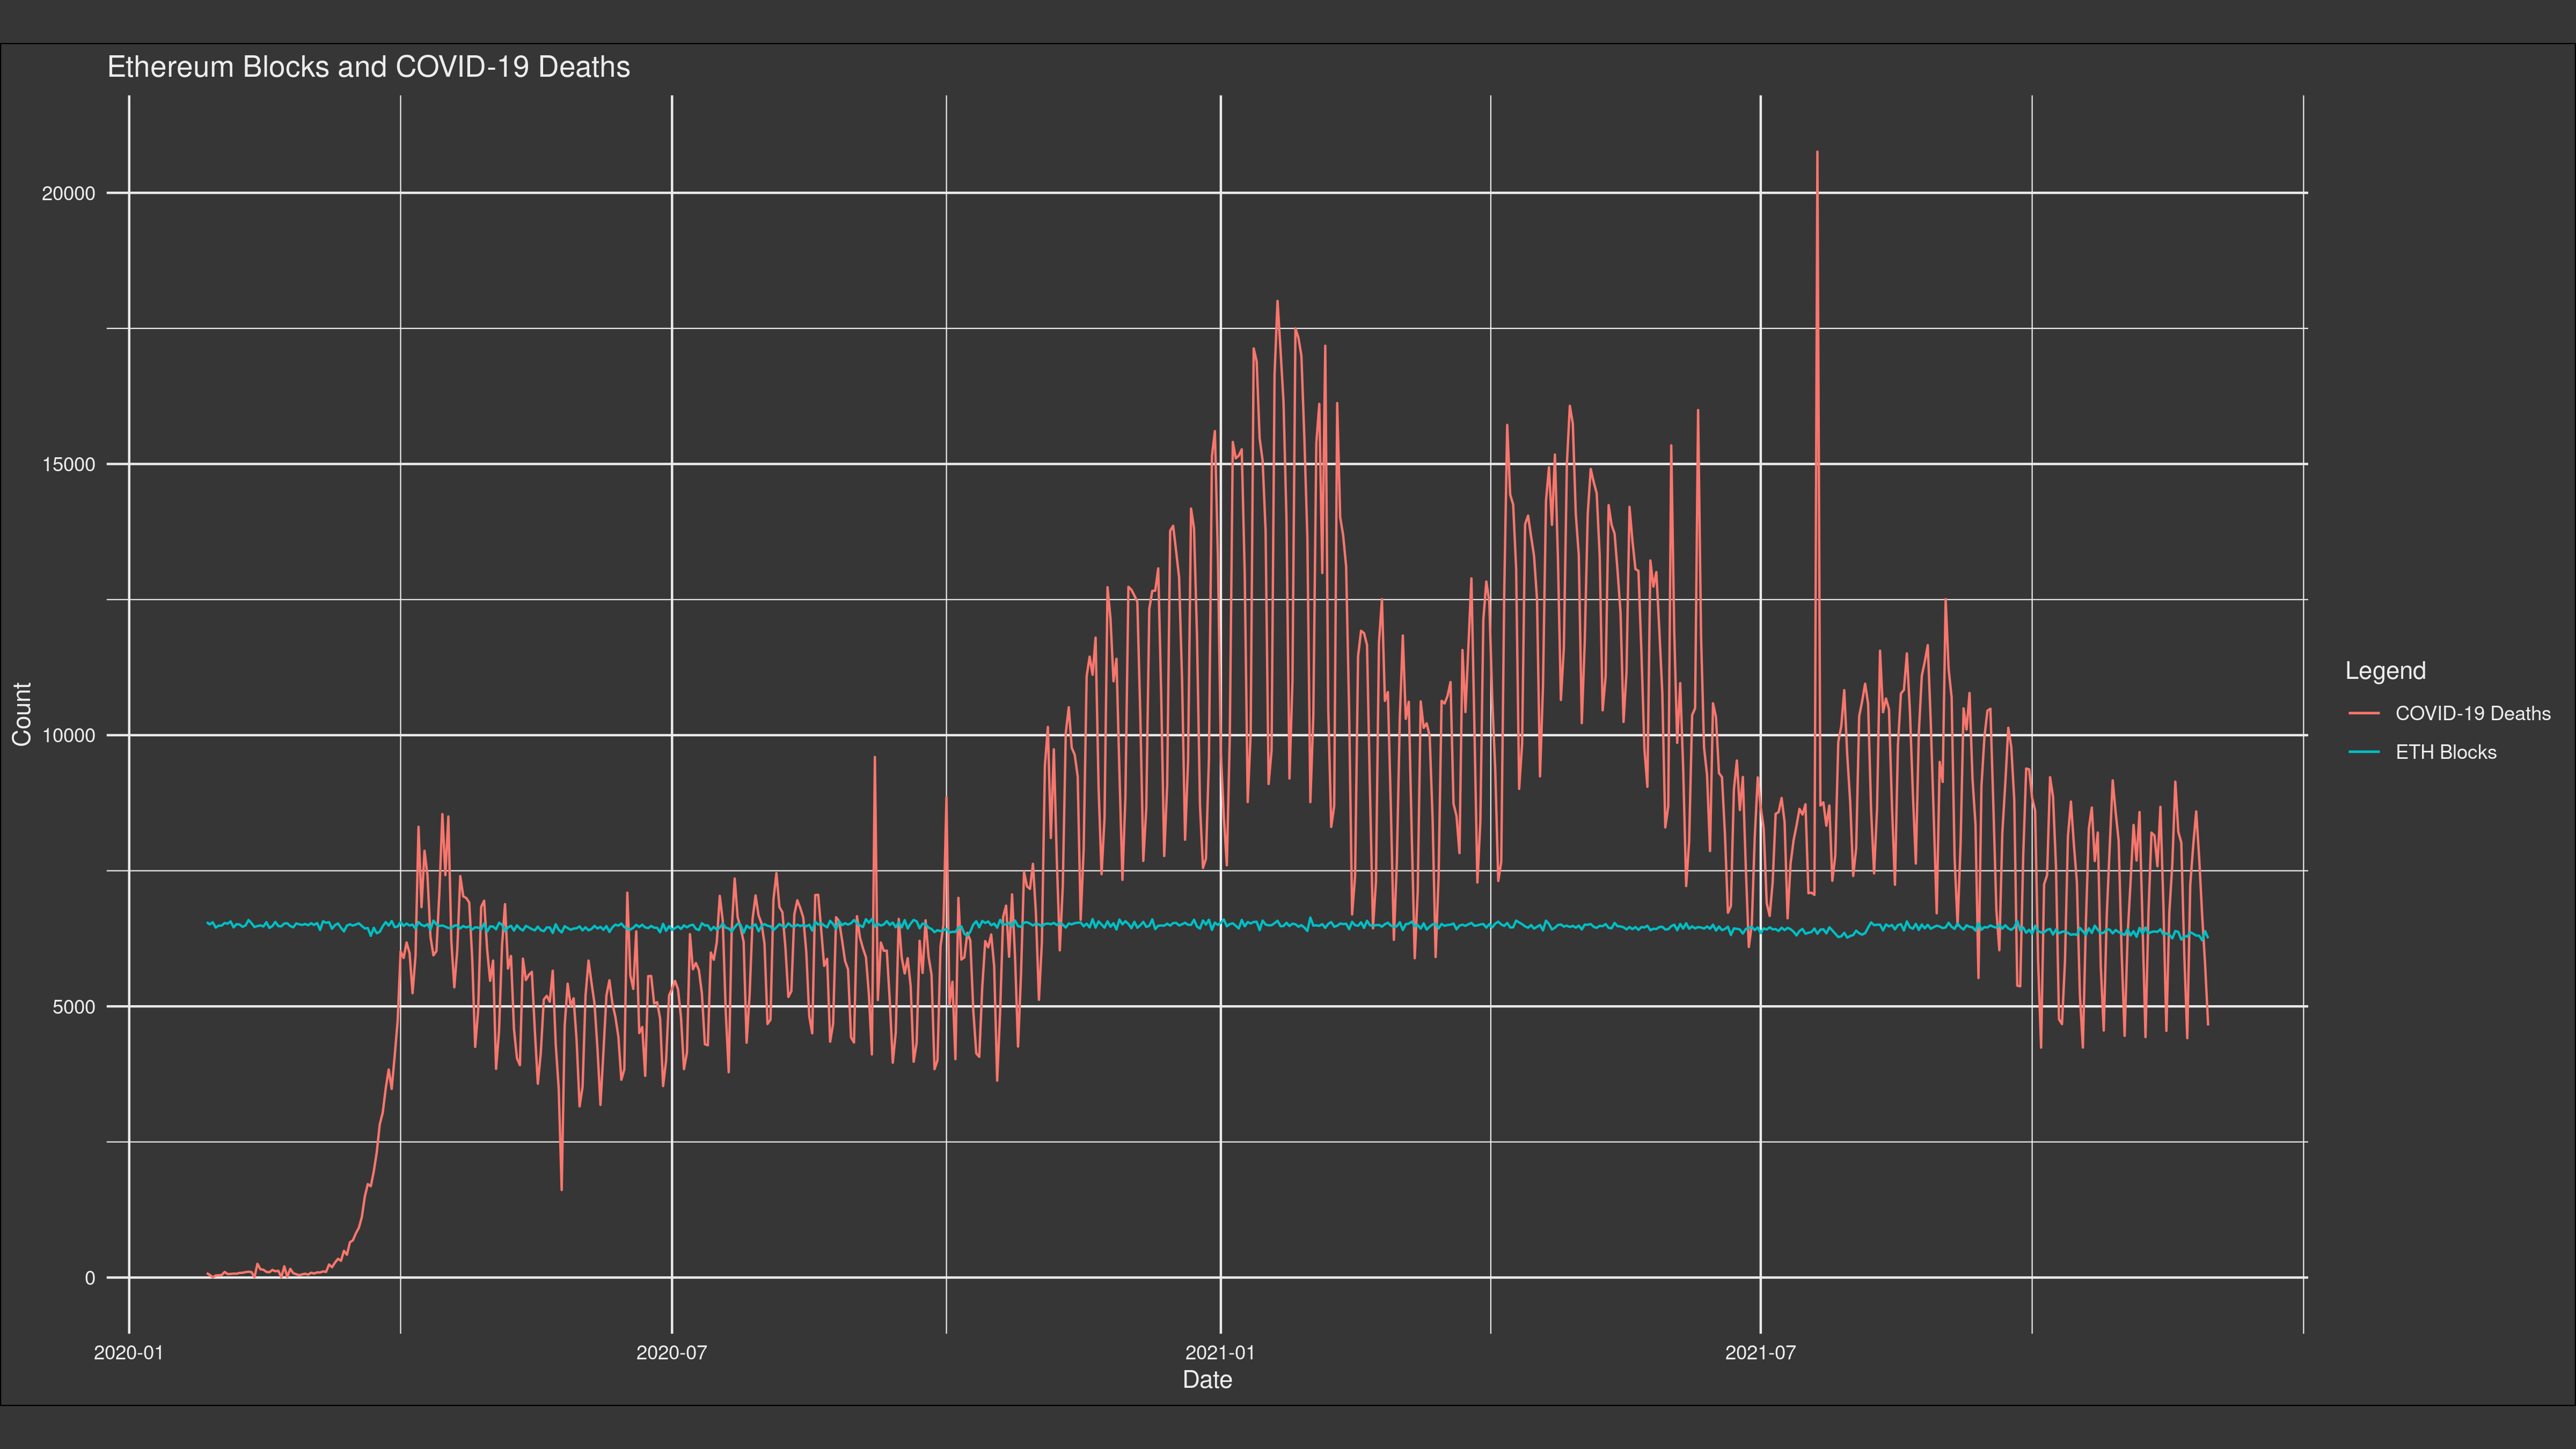

The table this chart was drawn from, first rows:
date, deaths, eth_blocks
1, 2020-01-27, 82, 6552
2, 2020-01-28, 49, 6511
3, 2020-01-29, 2, 6551
4, 2020-01-30, 38, 6452
5, 2020-01-31, 42, 6489
6, 2020-02-01, 46, 6488
7, 2020-02-02, 103, 6537
8, 2020-02-03, 64, 6524
9, 2020-02-04, 66, 6566
10, 2020-02-05, 72, 6456
11, 2020-02-06, 70, 6516
12, 2020-02-07, 85, 6509
13, 2020-02-08, 87, 6467
14, 2020-02-09, 100, 6491
15, 2020-02-10, 107, 6592
16, 2020-02-11, 100, 6534
17, 2020-02-12, 5, 6463
18, 2020-02-13, 253, 6481
19, 2020-02-14, 152, 6493
20, 2020-02-15, 143, 6472
21, 2020-02-16, 104, 6552
22, 2020-02-17, 98, 6447
23, 2020-02-18, 140, 6480
24, 2020-02-19, 115, 6557
25, 2020-02-20, 125, 6480
26, 2020-02-21, 4, 6475
27, 2020-02-22, 207, 6528
28, 2020-02-23, 11, 6532
29, 2020-02-24, 160, 6481
30, 2020-02-25, 80, 6456
31, 2020-02-26, 61, 6528
32, 2020-02-27, 43, 6513
33, 2020-02-28, 59, 6501
34, 2020-02-29, 70, 6519
35, 2020-03-01, 54, 6495
36, 2020-03-02, 89, 6533
37, 2020-03-03, 74, 6501
38, 2020-03-04, 95, 6536
39, 2020-03-05, 93, 6409
40, 2020-03-06, 113, 6568
41, 2020-03-07, 104, 6540
42, 2020-03-08, 240, 6552
43, 2020-03-09, 190, 6431
44, 2020-03-10, 276, 6498
45, 2020-03-11, 345, 6529
46, 2020-03-12, 309, 6448
47, 2020-03-13, 492, 6382
48, 2020-03-14, 421, 6490
49, 2020-03-15, 650, 6513
50, 2020-03-16, 687, 6488
51, 2020-03-17, 816, 6509
52, 2020-03-18, 918, 6531
53, 2020-03-19, 1116, 6482
54, 2020-03-20, 1495, 6436
55, 2020-03-21, 1723, 6444
56, 2020-03-22, 1684, 6300
57, 2020-03-23, 1958, 6448
58, 2020-03-24, 2310, 6348
59, 2020-03-25, 2824, 6374
60, 2020-03-26, 3040, 6478
... 612 more rows
